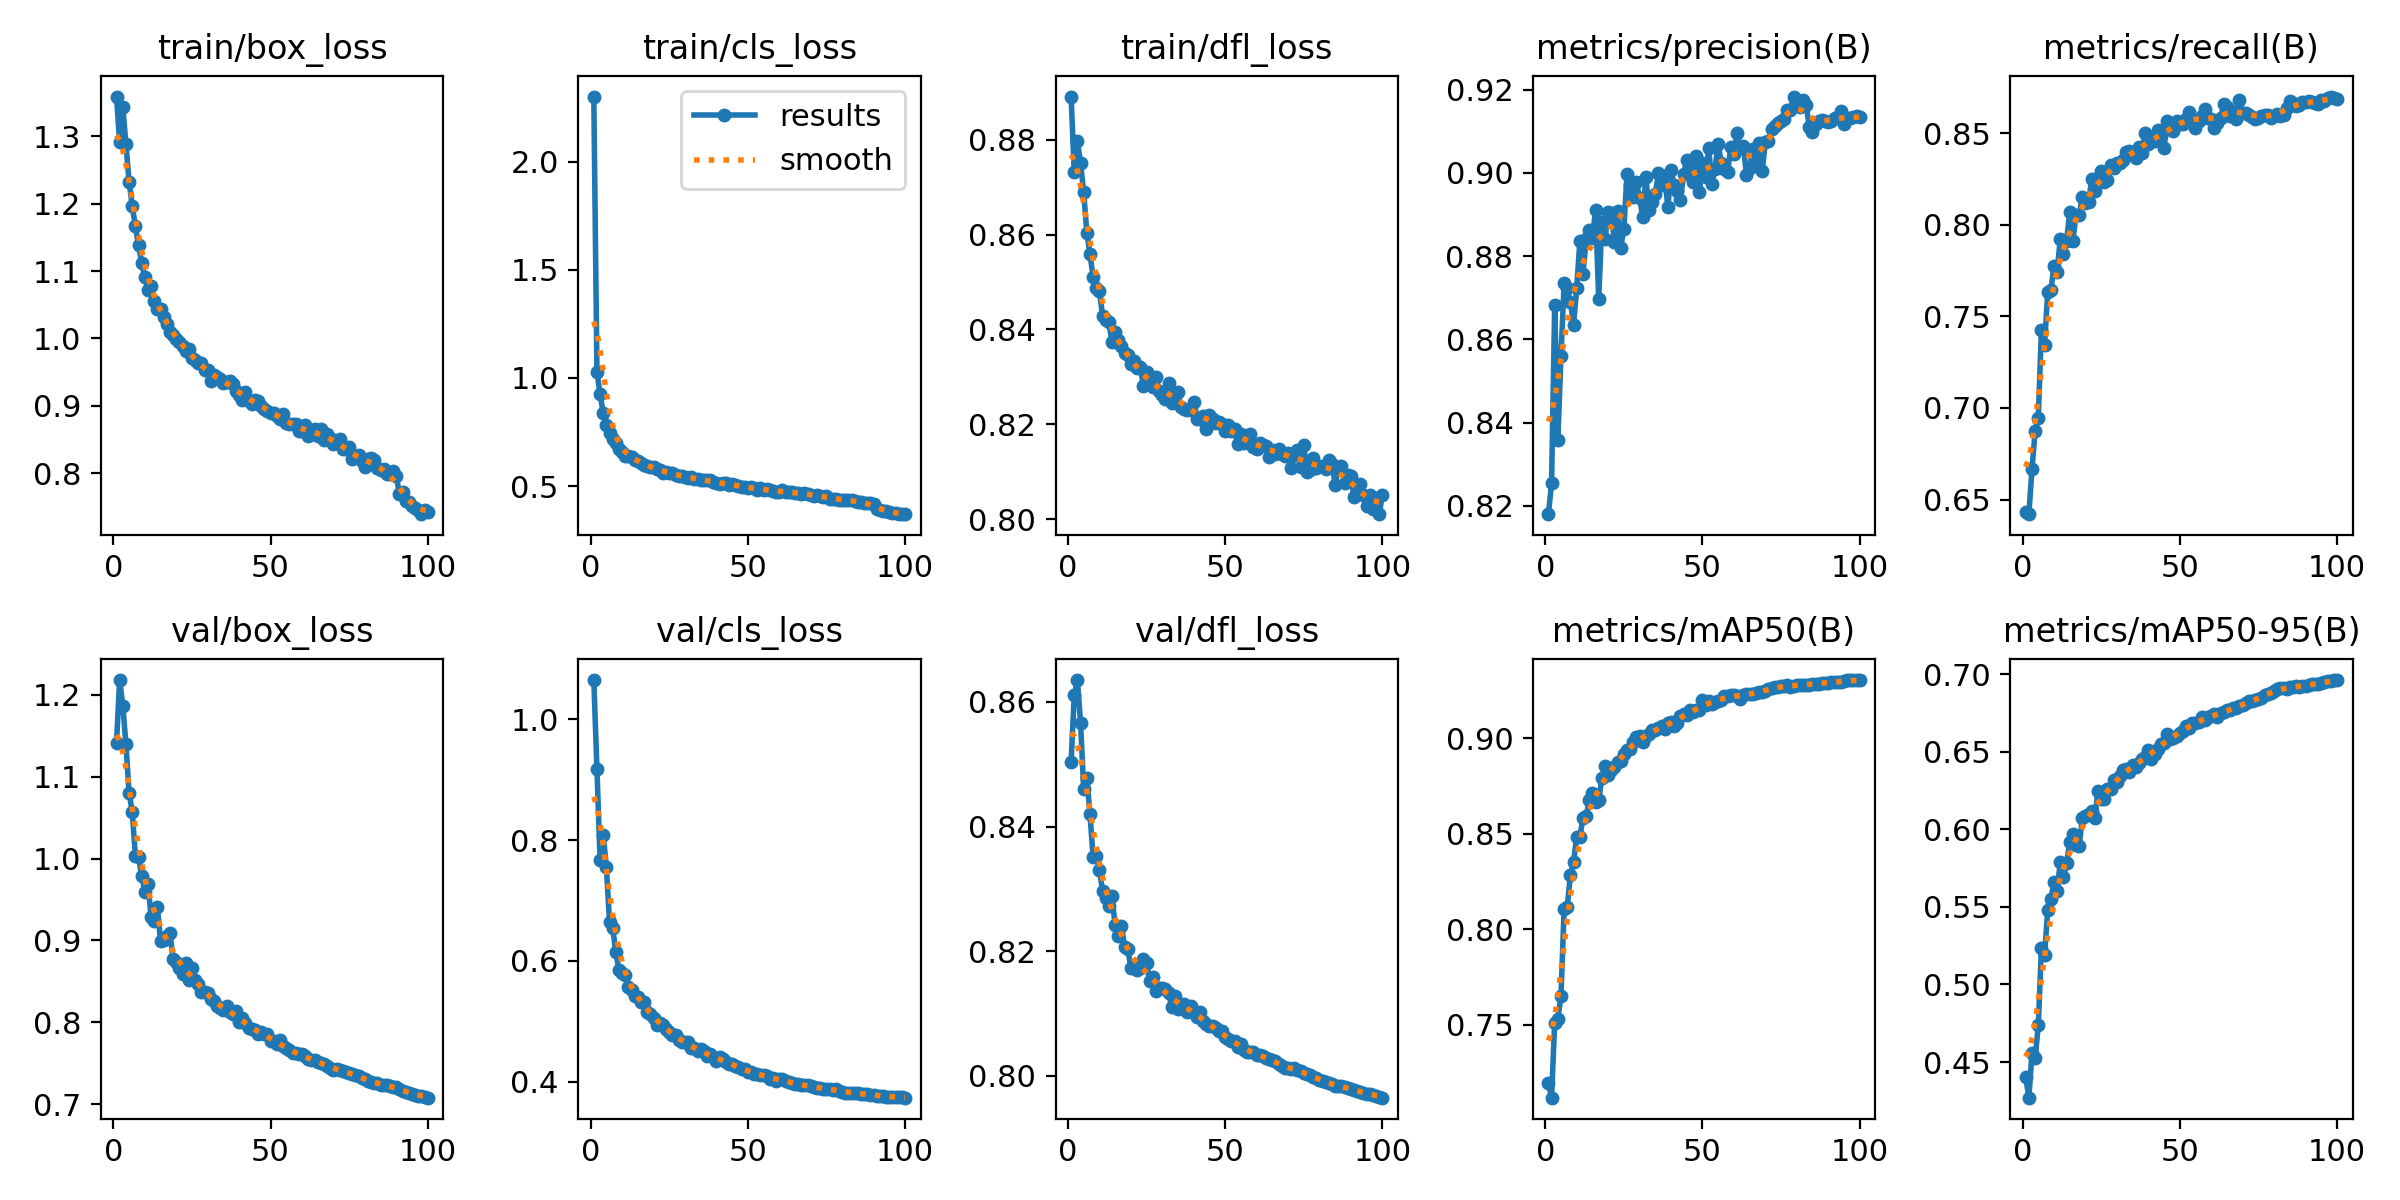

The table this chart was drawn from, first rows:
epoch, train/box_loss, train/cls_loss, train/dfl_loss, metrics/precision(B), metrics/recall(B), metrics/mAP50(B), metrics/mAP50-95(B), val/box_loss, val/cls_loss, val/dfl_loss, lr/pg0, lr/pg1, lr/pg2
1, 1.359, 2.3, 0.8891, 0.818, 0.643, 0.7196, 0.4405, 1.141, 1.065, 0.8504, 0.003326, 0.003326, 0.003326
2, 1.292, 1.027, 0.8732, 0.8254, 0.642, 0.7118, 0.4271, 1.218, 0.9168, 0.8611, 0.006593, 0.006593, 0.006593
3, 1.344, 0.9243, 0.8797, 0.8683, 0.6667, 0.7511, 0.4559, 1.187, 0.7673, 0.8635, 0.009794, 0.009794, 0.009794
4, 1.288, 0.8369, 0.8751, 0.8359, 0.6874, 0.7532, 0.4524, 1.139, 0.8086, 0.8566, 0.009703, 0.009703, 0.009703
5, 1.233, 0.7839, 0.8689, 0.856, 0.6945, 0.7652, 0.4737, 1.08, 0.7551, 0.8461, 0.009703, 0.009703, 0.009703
6, 1.197, 0.7448, 0.8604, 0.8734, 0.7426, 0.8107, 0.5234, 1.057, 0.6647, 0.8478, 0.009604, 0.009604, 0.009604
7, 1.166, 0.7167, 0.8559, 0.8723, 0.7344, 0.8119, 0.5189, 1.004, 0.655, 0.842, 0.009505, 0.009505, 0.009505
8, 1.139, 0.6982, 0.851, 0.8689, 0.7633, 0.8284, 0.548, 1.002, 0.6143, 0.8351, 0.009406, 0.009406, 0.009406
9, 1.112, 0.6709, 0.8487, 0.8635, 0.7643, 0.8353, 0.5548, 0.979, 0.5844, 0.8353, 0.009307, 0.009307, 0.009307
10, 1.091, 0.6599, 0.8481, 0.8722, 0.7773, 0.8483, 0.5663, 0.9597, 0.58, 0.833, 0.009208, 0.009208, 0.009208
11, 1.072, 0.6407, 0.8429, 0.8835, 0.7742, 0.8483, 0.5604, 0.9693, 0.577, 0.8297, 0.009109, 0.009109, 0.009109
12, 1.078, 0.6397, 0.842, 0.8757, 0.7924, 0.8581, 0.579, 0.9287, 0.5568, 0.8286, 0.00901, 0.00901, 0.00901
13, 1.055, 0.6347, 0.8415, 0.884, 0.7841, 0.8591, 0.5689, 0.9238, 0.5515, 0.8273, 0.008911, 0.008911, 0.008911
14, 1.044, 0.6206, 0.8374, 0.8862, 0.7911, 0.8676, 0.578, 0.941, 0.5421, 0.8288, 0.008812, 0.008812, 0.008812
15, 1.044, 0.6175, 0.8394, 0.8843, 0.8068, 0.8715, 0.592, 0.8992, 0.54, 0.8241, 0.008713, 0.008713, 0.008713
16, 1.031, 0.6053, 0.8379, 0.8912, 0.791, 0.8668, 0.5973, 0.9005, 0.5325, 0.8224, 0.008614, 0.008614, 0.008614
17, 1.022, 0.5997, 0.8364, 0.8696, 0.8055, 0.8676, 0.5902, 0.9056, 0.532, 0.8241, 0.008515, 0.008515, 0.008515
18, 1.009, 0.5919, 0.8349, 0.8882, 0.8053, 0.8791, 0.5892, 0.909, 0.5153, 0.8207, 0.008416, 0.008416, 0.008416
19, 1.005, 0.5865, 0.8347, 0.884, 0.8149, 0.8854, 0.6071, 0.8771, 0.5121, 0.8204, 0.008317, 0.008317, 0.008317
20, 0.9991, 0.5889, 0.8327, 0.8905, 0.8119, 0.8807, 0.6084, 0.8735, 0.506, 0.8173, 0.008218, 0.008218, 0.008218
21, 0.9943, 0.581, 0.8333, 0.8904, 0.8125, 0.8834, 0.6098, 0.8664, 0.4945, 0.8174, 0.008119, 0.008119, 0.008119
22, 0.9883, 0.573, 0.8318, 0.8834, 0.8249, 0.8852, 0.6121, 0.8594, 0.497, 0.8169, 0.00802, 0.00802, 0.00802
23, 0.9819, 0.5631, 0.8321, 0.8909, 0.8182, 0.8878, 0.6075, 0.8721, 0.4945, 0.8173, 0.007921, 0.007921, 0.007921
24, 0.9842, 0.5669, 0.828, 0.882, 0.8239, 0.8881, 0.6248, 0.852, 0.488, 0.8186, 0.007822, 0.007822, 0.007822
25, 0.9716, 0.5612, 0.831, 0.8866, 0.8294, 0.8919, 0.6196, 0.8659, 0.4819, 0.8181, 0.007723, 0.007723, 0.007723
26, 0.968, 0.5622, 0.8285, 0.8998, 0.8232, 0.8941, 0.6195, 0.8514, 0.4774, 0.8151, 0.007624, 0.007624, 0.007624
27, 0.9637, 0.5515, 0.8278, 0.897, 0.8246, 0.8945, 0.626, 0.8468, 0.4767, 0.8158, 0.007525, 0.007525, 0.007525
28, 0.9641, 0.5477, 0.83, 0.8943, 0.8328, 0.8982, 0.6261, 0.837, 0.4685, 0.8136, 0.007426, 0.007426, 0.007426
29, 0.9531, 0.548, 0.827, 0.8977, 0.831, 0.9004, 0.6316, 0.8371, 0.4663, 0.8141, 0.007327, 0.007327, 0.007327
30, 0.9526, 0.5435, 0.8262, 0.8939, 0.8339, 0.9009, 0.6305, 0.8355, 0.465, 0.8141, 0.007228, 0.007228, 0.007228
31, 0.9366, 0.5382, 0.8253, 0.8894, 0.8337, 0.8981, 0.6345, 0.8286, 0.4662, 0.814, 0.007228, 0.007228, 0.007228
32, 0.9458, 0.543, 0.8287, 0.899, 0.8356, 0.9014, 0.6383, 0.8263, 0.4552, 0.8132, 0.00703, 0.00703, 0.00703
33, 0.9435, 0.5349, 0.8244, 0.891, 0.8397, 0.9024, 0.6389, 0.8196, 0.4561, 0.8111, 0.006931, 0.006931, 0.006931
34, 0.9405, 0.5329, 0.8265, 0.8929, 0.8402, 0.9043, 0.6371, 0.8172, 0.4502, 0.8128, 0.006832, 0.006832, 0.006832
35, 0.9332, 0.5282, 0.8267, 0.8949, 0.8381, 0.9044, 0.6417, 0.8148, 0.4538, 0.8107, 0.006733, 0.006733, 0.006733
36, 0.9349, 0.5287, 0.8236, 0.9, 0.8365, 0.9055, 0.6404, 0.8198, 0.451, 0.8114, 0.006634, 0.006634, 0.006634
37, 0.9363, 0.5266, 0.8232, 0.897, 0.8423, 0.9066, 0.6426, 0.8122, 0.4419, 0.8116, 0.006535, 0.006535, 0.006535
38, 0.9321, 0.5264, 0.823, 0.8992, 0.8392, 0.9046, 0.6451, 0.8099, 0.4459, 0.8101, 0.006436, 0.006436, 0.006436
39, 0.9221, 0.5193, 0.823, 0.8917, 0.8503, 0.9081, 0.6464, 0.8134, 0.4405, 0.8113, 0.006337, 0.006337, 0.006337
40, 0.9157, 0.5143, 0.8247, 0.9008, 0.8443, 0.9087, 0.6514, 0.8007, 0.4341, 0.81, 0.006238, 0.006238, 0.006238
41, 0.9092, 0.5093, 0.8211, 0.897, 0.8461, 0.9065, 0.6452, 0.8057, 0.4408, 0.8095, 0.006139, 0.006139, 0.006139
42, 0.9211, 0.5131, 0.8212, 0.8958, 0.8459, 0.9082, 0.6483, 0.7995, 0.4373, 0.8101, 0.00604, 0.00604, 0.00604
43, 0.907, 0.5151, 0.8218, 0.8936, 0.8515, 0.9116, 0.6519, 0.7936, 0.433, 0.8088, 0.005941, 0.005941, 0.005941
44, 0.9032, 0.5071, 0.819, 0.8997, 0.8485, 0.9129, 0.655, 0.7913, 0.4297, 0.8083, 0.005842, 0.005842, 0.005842
45, 0.9089, 0.5116, 0.8219, 0.9032, 0.8421, 0.9122, 0.6556, 0.7909, 0.4299, 0.8079, 0.005743, 0.005743, 0.005743
46, 0.9071, 0.5042, 0.8212, 0.9004, 0.8565, 0.9146, 0.6617, 0.7861, 0.4258, 0.808, 0.005644, 0.005644, 0.005644
47, 0.899, 0.5022, 0.8202, 0.8978, 0.8536, 0.9137, 0.6584, 0.7881, 0.4238, 0.8076, 0.005545, 0.005545, 0.005545
48, 0.8952, 0.4974, 0.8204, 0.9042, 0.8513, 0.9146, 0.6587, 0.7857, 0.4208, 0.8071, 0.005446, 0.005446, 0.005446
49, 0.8929, 0.4952, 0.82, 0.8954, 0.8565, 0.9148, 0.6603, 0.786, 0.4206, 0.8071, 0.005347, 0.005347, 0.005347
50, 0.8899, 0.4927, 0.8186, 0.9024, 0.8551, 0.9197, 0.6619, 0.7769, 0.4161, 0.8061, 0.005248, 0.005248, 0.005248
51, 0.8899, 0.4939, 0.8198, 0.8991, 0.8551, 0.9173, 0.6637, 0.7769, 0.4168, 0.8058, 0.005149, 0.005149, 0.005149
52, 0.8854, 0.4926, 0.8186, 0.9059, 0.8575, 0.9196, 0.6666, 0.7739, 0.4129, 0.8056, 0.00505, 0.00505, 0.00505
53, 0.8811, 0.4835, 0.8189, 0.8973, 0.8617, 0.9181, 0.6655, 0.778, 0.4135, 0.8056, 0.004951, 0.004951, 0.004951
54, 0.8873, 0.4896, 0.8157, 0.901, 0.8574, 0.9189, 0.6687, 0.771, 0.4119, 0.8047, 0.004852, 0.004852, 0.004852
55, 0.875, 0.4841, 0.8179, 0.9069, 0.8528, 0.9196, 0.6684, 0.7685, 0.4104, 0.8051, 0.004753, 0.004753, 0.004753
56, 0.873, 0.4848, 0.8161, 0.9024, 0.8568, 0.92, 0.6692, 0.766, 0.4087, 0.8041, 0.004654, 0.004654, 0.004654
57, 0.8728, 0.4804, 0.8162, 0.9009, 0.8596, 0.922, 0.6722, 0.7621, 0.405, 0.8038, 0.004555, 0.004555, 0.004555
58, 0.8727, 0.4765, 0.818, 0.9001, 0.863, 0.922, 0.6705, 0.7622, 0.4067, 0.8037, 0.004456, 0.004456, 0.004456
59, 0.8627, 0.4744, 0.8152, 0.9061, 0.858, 0.9224, 0.6723, 0.7607, 0.402, 0.8038, 0.004357, 0.004357, 0.004357
60, 0.8633, 0.4729, 0.8147, 0.9045, 0.8575, 0.9228, 0.6728, 0.7608, 0.4042, 0.8034, 0.004258, 0.004258, 0.004258
... 40 more rows
